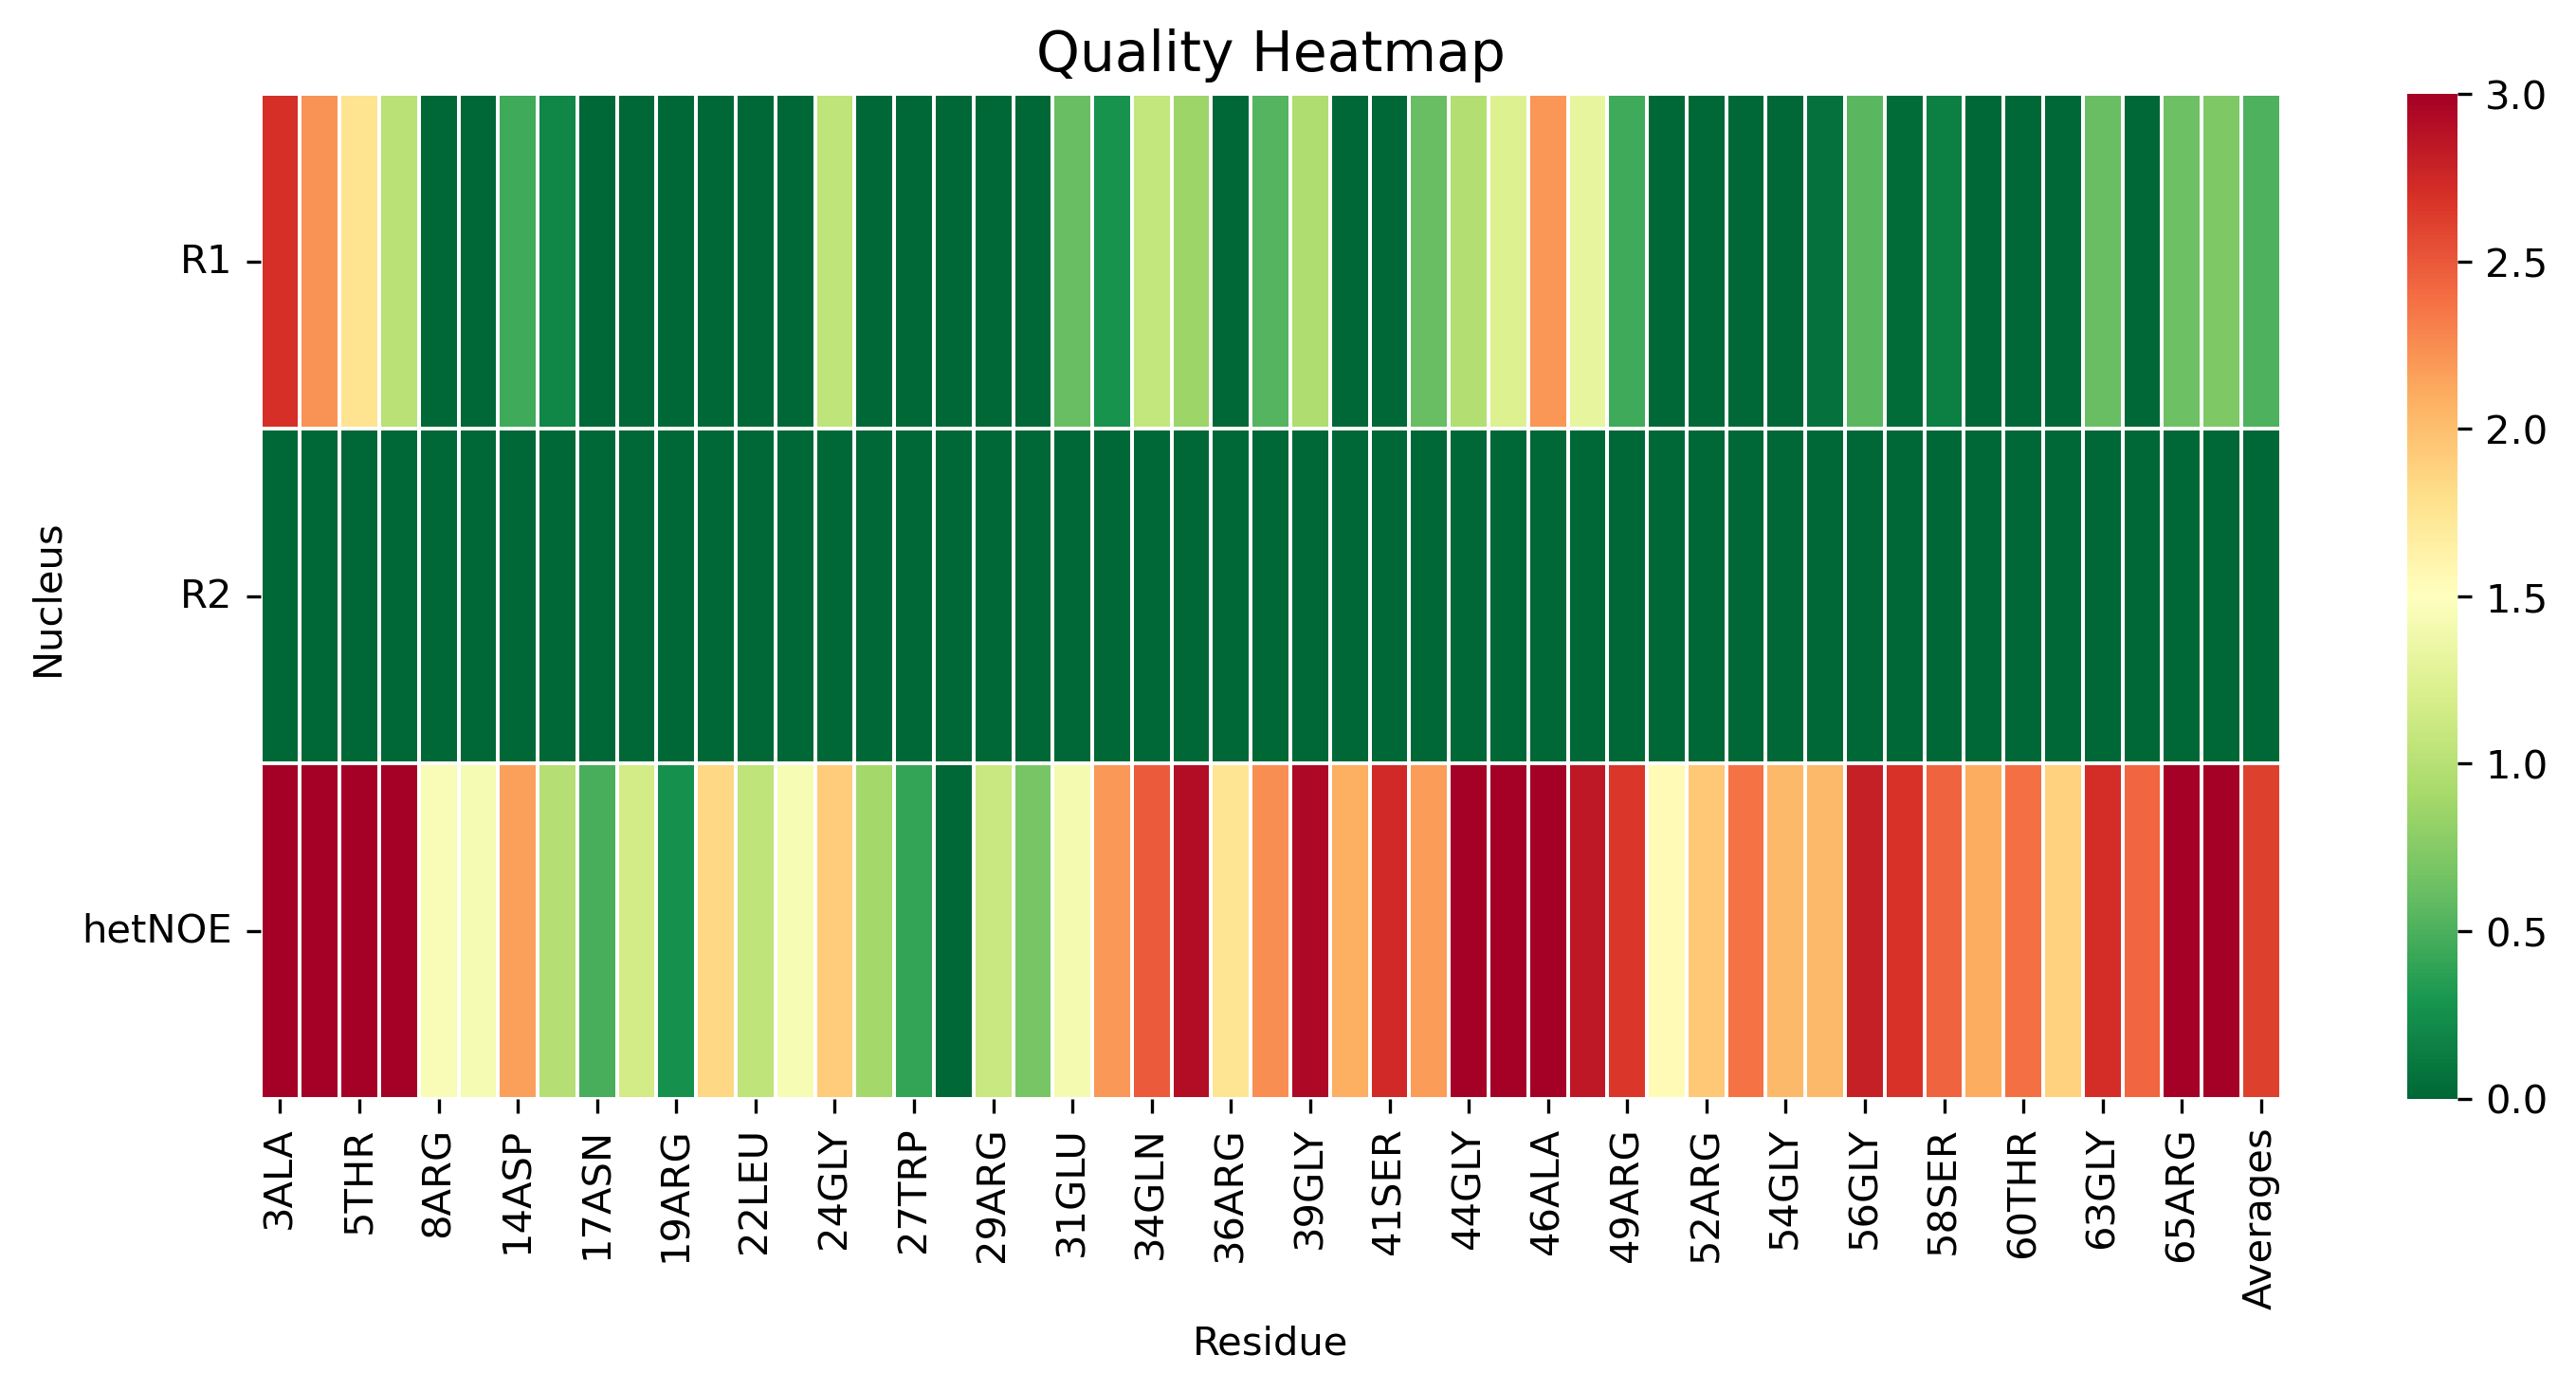

The data file committed next to this chart (first rows):
, 3ALA, 4MET, 5THR, 7VAL, 8ARG, 12THR, 14ASP, 16LEU, 17ASN, 18LEU, 19ARG, 20GLY, 22LEU, 23ASP, 24GLY, 26ARG, 27TRP, 28ARG, 29ARG, 30ALA, 31GLU, 33ALA, 34GLN
R1, 2.7, 2.219, 1.764, 1.009, 0.0, 0.0, 0.4497, 0.1916, 0.0, 0.0, 0.0, 0.0, 0.0, 0.0, 1.054, 0.0, 0.0, 0.0, 0.0, 0.0, 0.6108, 0.2788, 1.075
R2, 0.0, 0.0, 0.0, 0.0, 0.0, 0.0, 0.0, 0.0, 0.0, 0.0, 0.0, 0.0, 0.0, 0.0, 0.0, 0.0, 0.0, 0.0, 0.0, 0.0, 0.0, 0.0, 0.0
hetNOE, 7.583, 5.217, 4.907, 3.519, 1.447, 1.425, 2.157, 0.9938, 0.4838, 1.17, 0.2651, 1.841, 1.043, 1.44, 1.918, 0.9017, 0.4097, 0.0, 1.108, 0.6905, 1.418, 2.194, 2.488
